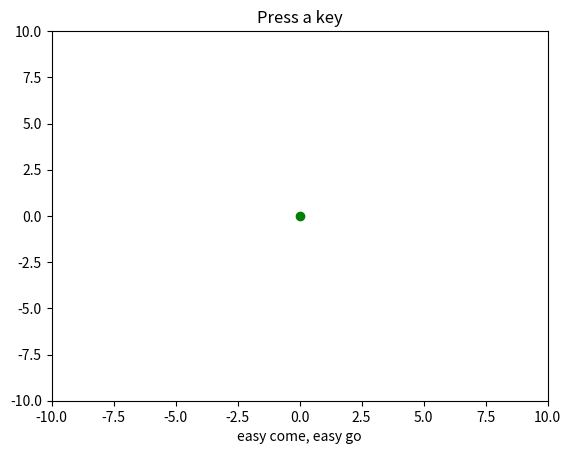

Here is the Python script that generated this plot:
"""
Show how to connect to keypress events
"""
from __future__ import print_function
import sys
import numpy as np
import matplotlib.pyplot as plt

x = np.array([0,0])

def press(event):
    print('press', event.key)
    sys.stdout.flush()
    if event.key == 'x':
        visible = xl.get_visible()
        xl.set_visible(not visible)
    if event.key == 'up':
        x[1]+=1
    if event.key == 'down':
        x[1]+=-1
    if event.key == 'right':
        x[0]+=1
    if event.key == 'left':
        x[0]+=-1
    ax.cla()
    ax.set_ylim(-10,10)
    ax.set_xlim(-10,10)
    ax.plot(x[0],x[1], 'go')
    fig.canvas.draw()
    
fig, ax = plt.subplots()


fig.canvas.mpl_connect('key_press_event', press)
xl = ax.set_xlabel('easy come, easy go')
ax.set_title('Press a key')
ax.set_autoscale_on(False)
ax.set_ylim(-10,10)
ax.set_xlim(-10,10)
ax.plot(x[0],x[1], 'go')
plt.show()
